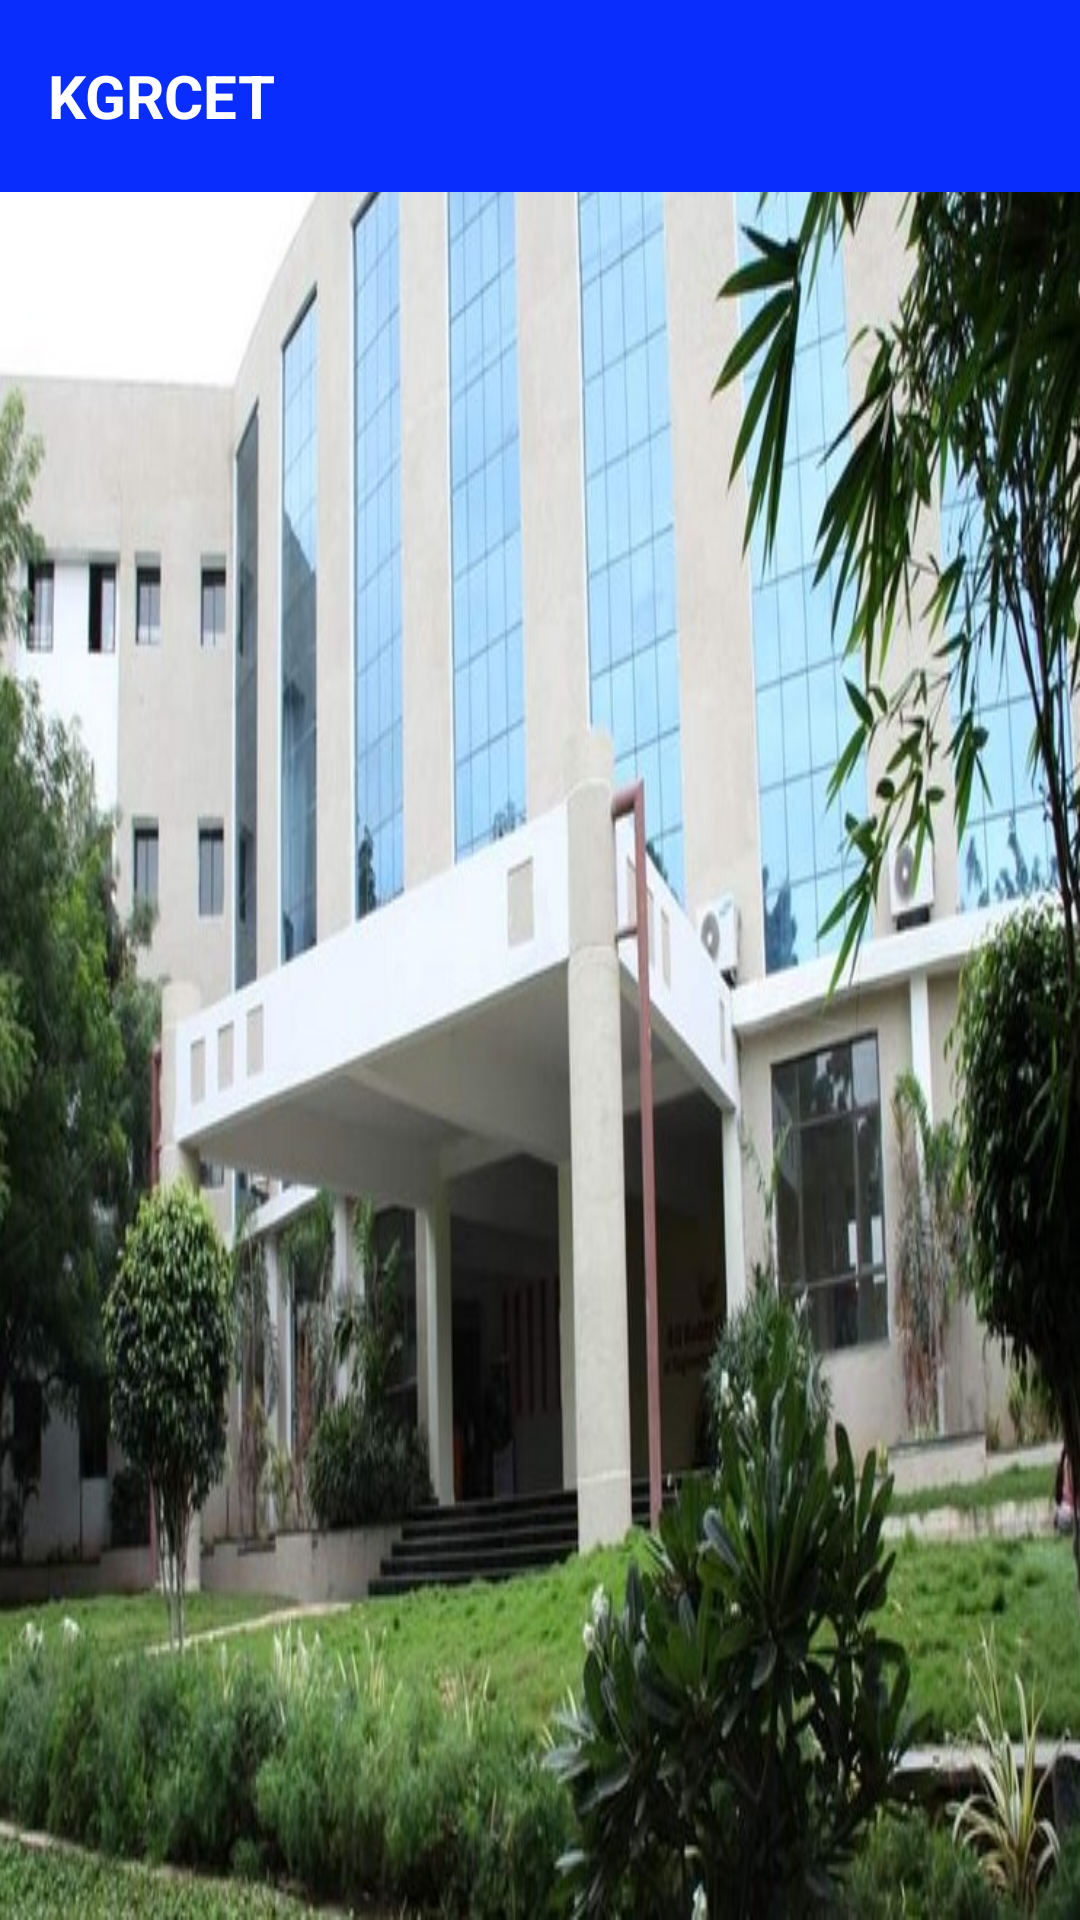

Write the Android layout XML for this screen, with the resource values it uses.
<!-- AndroidManifest.xml: application theme Theme.KGRCET -->
<!-- res/layout/activity_attendence.xml -->
<?xml version="1.0" encoding="utf-8"?>
<RelativeLayout
    xmlns:android="http://schemas.android.com/apk/res/android"
    xmlns:app="http://schemas.android.com/apk/res-auto"
    xmlns:tools="http://schemas.android.com/tools"
    android:layout_width="match_parent"
    android:layout_height="match_parent"
    android:background="@drawable/kgc"
    tools:context=".AttendenceActivity">

    <androidx.appcompat.widget.Toolbar
        android:layout_width="match_parent"
        android:layout_height="?attr/actionBarSize"
        android:layout_marginTop="0dp"
        android:background="#082DFD"
        android:id="@+id/toolbar7">

        <RelativeLayout
            android:layout_width="match_parent"
            android:layout_height="match_parent"
            android:gravity="center_vertical">

            <TextView
                android:layout_width="wrap_content"
                android:layout_height="wrap_content"
                android:text="KGRCET "
                android:textSize="20sp"
                android:id="@+id/myapptext"
                android:textStyle="bold"
                android:textColor="@color/white"/>

        </RelativeLayout>

    </androidx.appcompat.widget.Toolbar>

    <ListView
        android:id="@+id/AttendencecertificatesListView"
        android:layout_width="match_parent"
        android:layout_height="match_parent"
        android:layout_below="@id/toolbar7"/>

</RelativeLayout>
<!-- resources referenced by this layout -->
<resources>
  <color name="white">#FFFFFFFF</color>
  <!-- drawable kgc: jpg bitmap (drawable, 112120 bytes) -->
  <style name="Theme.KGRCET" parent="Base.Theme.KGRCET" />
  <style name="Base.Theme.KGRCET" parent="Theme.Material3.DayNight.NoActionBar">
          
          
      </style>
</resources>
